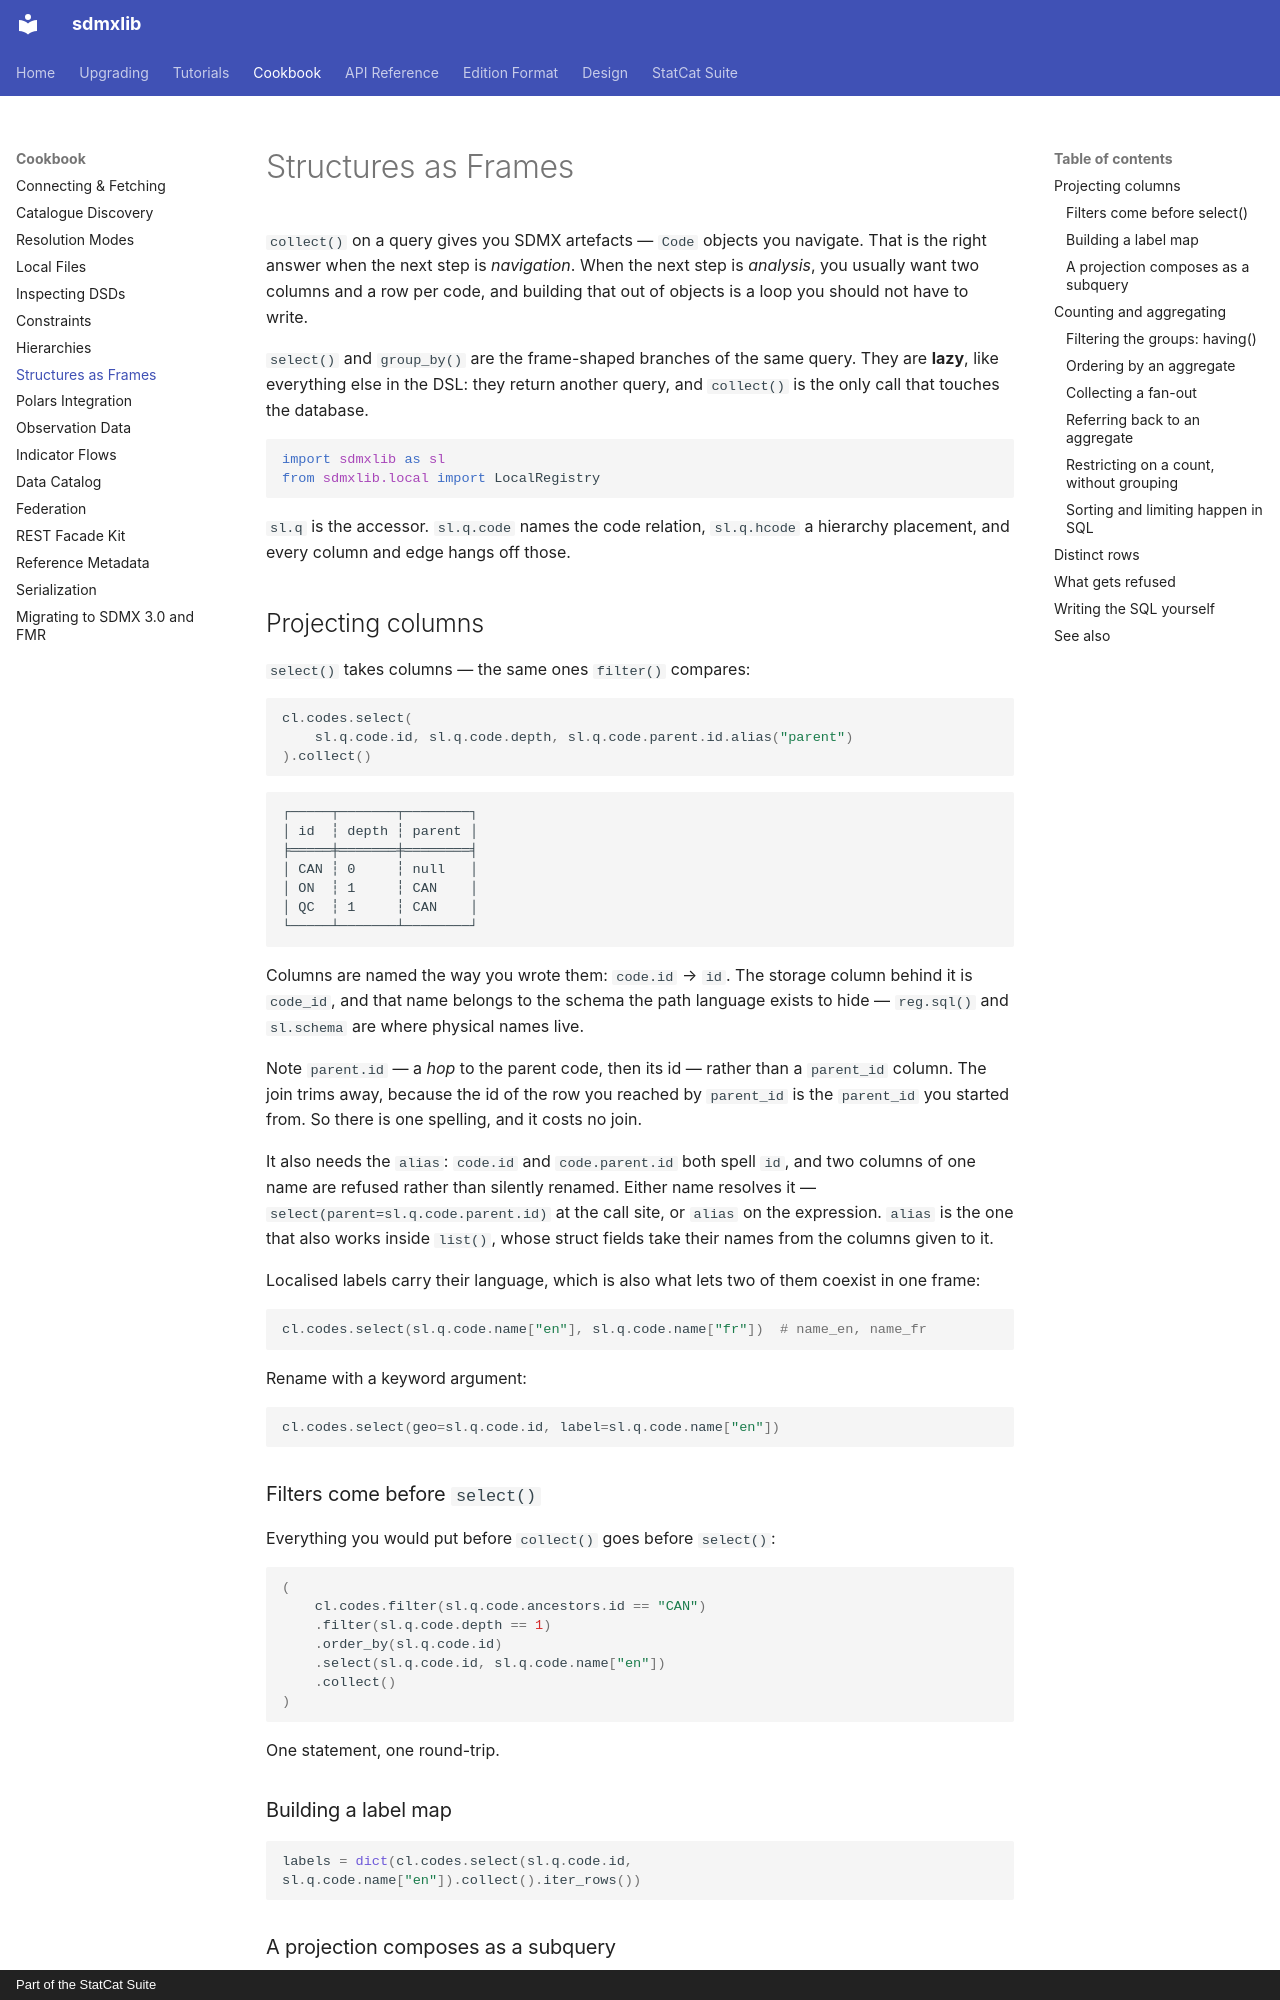

repository: StatCat-Suite/sdmxlib · page: cookbook/structures_as_frames/index.html · generator: mkdocs · copyright: Part of the StatCat Suite

# Structures as Frames

`collect()` on a query gives you SDMX artefacts — `Code` objects you navigate.
That is the right answer when the next step is *navigation*. When the next step
is *analysis*, you usually want two columns and a row per code, and building
that out of objects is a loop you should not have to write.

`select()` and `group_by()` are the frame-shaped branches of the same query.
They are **lazy**, like everything else in the DSL: they return another query,
and `collect()` is the only call that touches the database.

```python
import sdmxlib as sl
from sdmxlib.local import LocalRegistry
```

`sl.q` is the accessor. `sl.q.code` names the code relation, `sl.q.hcode` a
hierarchy placement, and every column and edge hangs off those.

## Projecting columns

`select()` takes columns — the same ones `filter()` compares:

```python
cl.codes.select(
    sl.q.code.id, sl.q.code.depth, sl.q.code.parent.id.alias("parent")
).collect()
```

```
┌─────┬───────┬────────┐
│ id  ┆ depth ┆ parent │
╞═════╪═══════╪════════╡
│ CAN ┆ 0     ┆ null   │
│ ON  ┆ 1     ┆ CAN    │
│ QC  ┆ 1     ┆ CAN    │
└─────┴───────┴────────┘
```

Columns are named the way you wrote them: `code.id` → `id`. The storage column
behind it is `code_id`, and that name belongs to the schema the path language
exists to hide — `reg.sql()` and `sl.schema` are where physical names live.

Note `parent.id` — a *hop* to the parent code, then its id — rather than a
`parent_id` column. The join trims away, because the id of the row you reached
by `parent_id` is the `parent_id` you started from. So there is one spelling,
and it costs no join.

It also needs the `alias`: `code.id` and `code.parent.id` both spell `id`, and
two columns of one name are refused rather than silently renamed. Either name
resolves it — `select(parent=sl.q.code.parent.id)` at the call site, or `alias`
on the expression. `alias` is the one that also works inside `list()`, whose
struct fields take their names from the columns given to it.

Localised labels carry their language, which is also what lets two of them
coexist in one frame:

```python
cl.codes.select(sl.q.code.name["en"], sl.q.code.name["fr"])  # name_en, name_fr
```

Rename with a keyword argument:

```python
cl.codes.select(geo=sl.q.code.id, label=sl.q.code.name["en"])
```

### Filters come before `select()`

Everything you would put before `collect()` goes before `select()`:

```python
(
    cl.codes.filter(sl.q.code.ancestors.id == "CAN")
    .filter(sl.q.code.depth == 1)
    .order_by(sl.q.code.id)
    .select(sl.q.code.id, sl.q.code.name["en"])
    .collect()
)
```

One statement, one round-trip.

### Building a label map

```python
labels = dict(cl.codes.select(sl.q.code.id, sl.q.code.name["en"]).collect().iter_rows())
```

### A projection composes as a subquery

Because `select()` stays lazy, a one-column projection is a `SqlRelation` — it
can be spliced into another query instead of being materialised and passed back
as a list:

```python
roots = cl.codes.filter(sl.q.code.parent.id.is_null()).select(sl.q.code.id)
cl.codes.filter(sl.q.code.parent.id.is_in(roots)).collect()
```

A projection splices; a bare `Query` selects every column of its relation,
and `IN` needs exactly one. Asking for the wrong one
says so, naming the columns it found.
